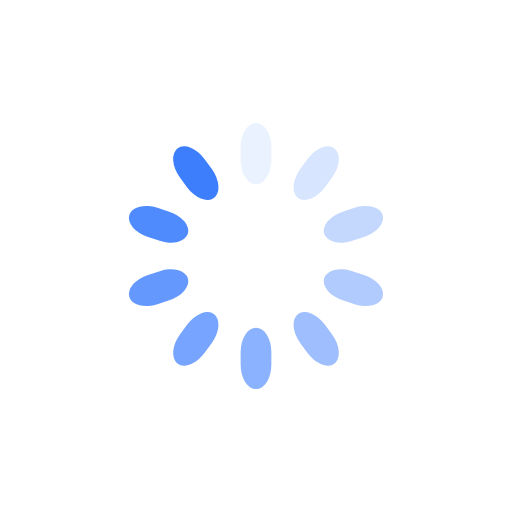
t = 0.00 s
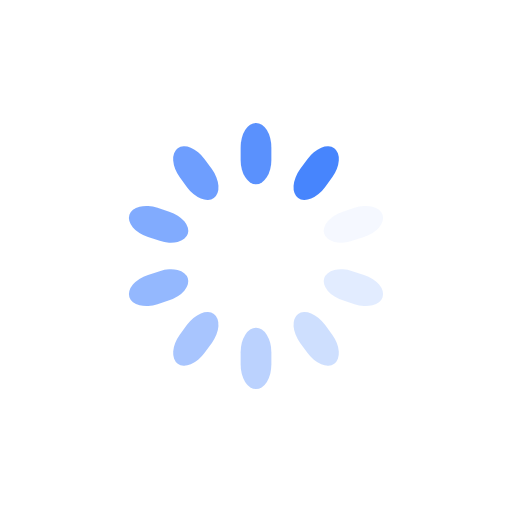
t = 0.25 s
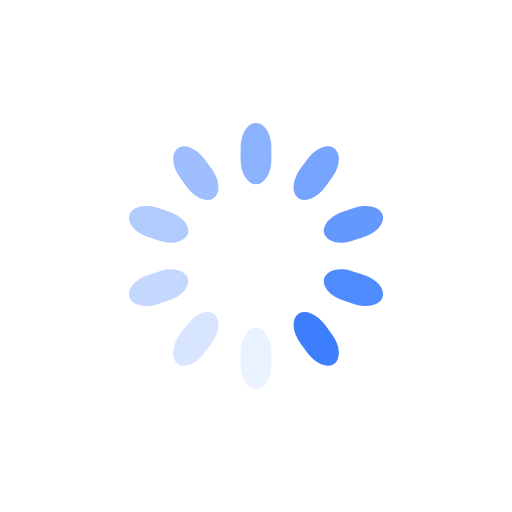
t = 0.50 s
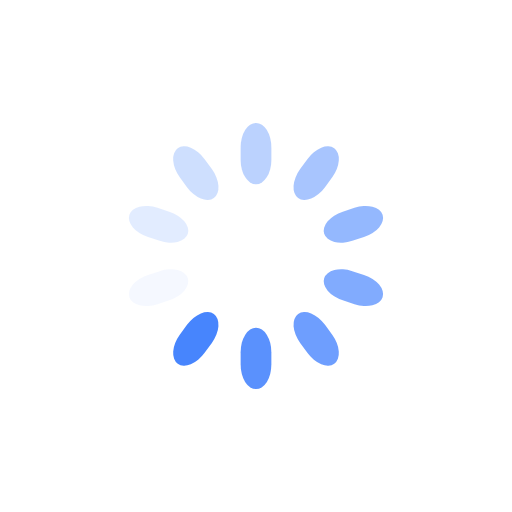
t = 0.75 s

The animated SVG that drew these frames (rendered in a browser with its animation timeline set to each time). Animation: 10 SMIL elements (animate=10); one cycle of 1.00 s, repeats indefinitely.

<svg class="lds-spinner" width="200px"  height="200px"  xmlns="http://www.w3.org/2000/svg" xmlns:xlink="http://www.w3.org/1999/xlink" viewBox="0 0 100 100" preserveAspectRatio="xMidYMid" style="background: none;"><g transform="rotate(0 50 50)">
  <rect x="47" y="24" rx="9.4" ry="4.8" width="6" height="12" fill="#3d7efd">
    <animate attributeName="opacity" values="1;0" keyTimes="0;1" dur="1s" begin="-0.9s" repeatCount="indefinite"></animate>
  </rect>
</g><g transform="rotate(36 50 50)">
  <rect x="47" y="24" rx="9.4" ry="4.8" width="6" height="12" fill="#3d7efd">
    <animate attributeName="opacity" values="1;0" keyTimes="0;1" dur="1s" begin="-0.8s" repeatCount="indefinite"></animate>
  </rect>
</g><g transform="rotate(72 50 50)">
  <rect x="47" y="24" rx="9.4" ry="4.8" width="6" height="12" fill="#3d7efd">
    <animate attributeName="opacity" values="1;0" keyTimes="0;1" dur="1s" begin="-0.7s" repeatCount="indefinite"></animate>
  </rect>
</g><g transform="rotate(108 50 50)">
  <rect x="47" y="24" rx="9.4" ry="4.8" width="6" height="12" fill="#3d7efd">
    <animate attributeName="opacity" values="1;0" keyTimes="0;1" dur="1s" begin="-0.6s" repeatCount="indefinite"></animate>
  </rect>
</g><g transform="rotate(144 50 50)">
  <rect x="47" y="24" rx="9.4" ry="4.8" width="6" height="12" fill="#3d7efd">
    <animate attributeName="opacity" values="1;0" keyTimes="0;1" dur="1s" begin="-0.5s" repeatCount="indefinite"></animate>
  </rect>
</g><g transform="rotate(180 50 50)">
  <rect x="47" y="24" rx="9.4" ry="4.8" width="6" height="12" fill="#3d7efd">
    <animate attributeName="opacity" values="1;0" keyTimes="0;1" dur="1s" begin="-0.4s" repeatCount="indefinite"></animate>
  </rect>
</g><g transform="rotate(216 50 50)">
  <rect x="47" y="24" rx="9.4" ry="4.8" width="6" height="12" fill="#3d7efd">
    <animate attributeName="opacity" values="1;0" keyTimes="0;1" dur="1s" begin="-0.3s" repeatCount="indefinite"></animate>
  </rect>
</g><g transform="rotate(252 50 50)">
  <rect x="47" y="24" rx="9.4" ry="4.8" width="6" height="12" fill="#3d7efd">
    <animate attributeName="opacity" values="1;0" keyTimes="0;1" dur="1s" begin="-0.2s" repeatCount="indefinite"></animate>
  </rect>
</g><g transform="rotate(288 50 50)">
  <rect x="47" y="24" rx="9.4" ry="4.8" width="6" height="12" fill="#3d7efd">
    <animate attributeName="opacity" values="1;0" keyTimes="0;1" dur="1s" begin="-0.1s" repeatCount="indefinite"></animate>
  </rect>
</g><g transform="rotate(324 50 50)">
  <rect x="47" y="24" rx="9.4" ry="4.8" width="6" height="12" fill="#3d7efd">
    <animate attributeName="opacity" values="1;0" keyTimes="0;1" dur="1s" begin="0s" repeatCount="indefinite"></animate>
  </rect>
</g></svg>